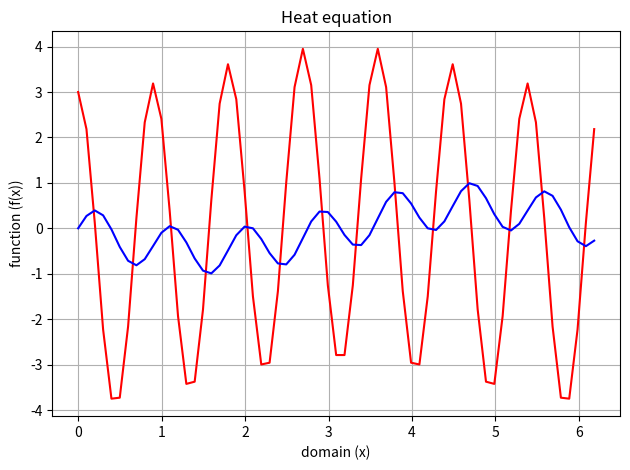

Generate this figure with matplotlib:
import numpy as np
import matplotlib.pyplot as plot
from numpy.fft import fft, ifft
import math

# takes the fft of function and returns the derivative of the function in
# physical space


def ifftik(fftfunc, k):
    fftfuncx = 1j * k * fftfunc  # take derivative in frequency space
    return ifft(fftfuncx)  # convert the derivative to physical space


# Define the parameters
nx = 64  # grid points / sampling points
a = 0  # domain a to b
b = 2.0*np.pi  # domain a to b
dx = (b-a)/(nx-1)  # step size
dt = 0.01  # time step
Nt = 50  # of time steps
nu = 0.1  # diffusivity
# grid points (excludes last point)
x = np.linspace(0.0, 2.0 * np.pi - dx, nx - 1)

# construct the array of wavenumbers
k1 = np.arange(0, nx/2)
k2 = np.arange(-nx/2 + 1, 0)
k = np.concatenate((k1, k2))


init = np.sin(3*x)*np.cos(4*x)  # define the initial condition
fftinit = fft(init)  # take its FFT
initx = ifftik(fftinit, k)


# fftsol = np.zeros(nx-1)

# for n in range(0, Nt):
#     fftsol = fftinit - nu * dt * np.multiply(k**2, fftinit)
#     sol = ifft(fftsol)
#     fftinit = fftsol

# plot the initial and final solutions
plot.plot(x, initx.real, 'r', x, ifft(fftinit).real, 'b')
plot.xlabel("domain (x)")
plot.ylabel("function (f(x))")
plot.title("Heat equation")
plot.grid(True)

plot.tight_layout()
plot.show()
